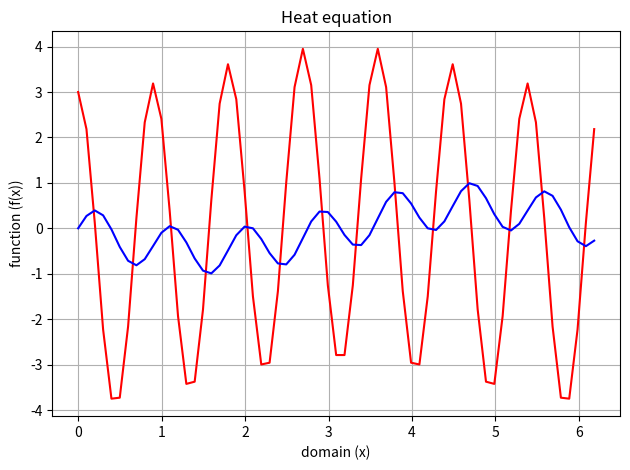

Generate this figure with matplotlib:
import numpy as np
import matplotlib.pyplot as plot
from numpy.fft import fft, ifft
import math

# takes the fft of function and returns the derivative of the function in
# physical space


def ifftik(fftfunc, k):
    fftfuncx = 1j * k * fftfunc  # take derivative in frequency space
    return ifft(fftfuncx)  # convert the derivative to physical space


# Define the parameters
nx = 64  # grid points / sampling points
a = 0  # domain a to b
b = 2.0*np.pi  # domain a to b
dx = (b-a)/(nx-1)  # step size
dt = 0.01  # time step
Nt = 50  # of time steps
nu = 0.1  # diffusivity
# grid points (excludes last point)
x = np.linspace(0.0, 2.0 * np.pi - dx, nx - 1)

# construct the array of wavenumbers
k1 = np.arange(0, nx/2)
k2 = np.arange(-nx/2 + 1, 0)
k = np.concatenate((k1, k2))


init = np.sin(3*x)*np.cos(4*x)  # define the initial condition
fftinit = fft(init)  # take its FFT
initx = ifftik(fftinit, k)


# fftsol = np.zeros(nx-1)

# for n in range(0, Nt):
#     fftsol = fftinit - nu * dt * np.multiply(k**2, fftinit)
#     sol = ifft(fftsol)
#     fftinit = fftsol

# plot the initial and final solutions
plot.plot(x, initx.real, 'r', x, ifft(fftinit).real, 'b')
plot.xlabel("domain (x)")
plot.ylabel("function (f(x))")
plot.title("Heat equation")
plot.grid(True)

plot.tight_layout()
plot.show()
